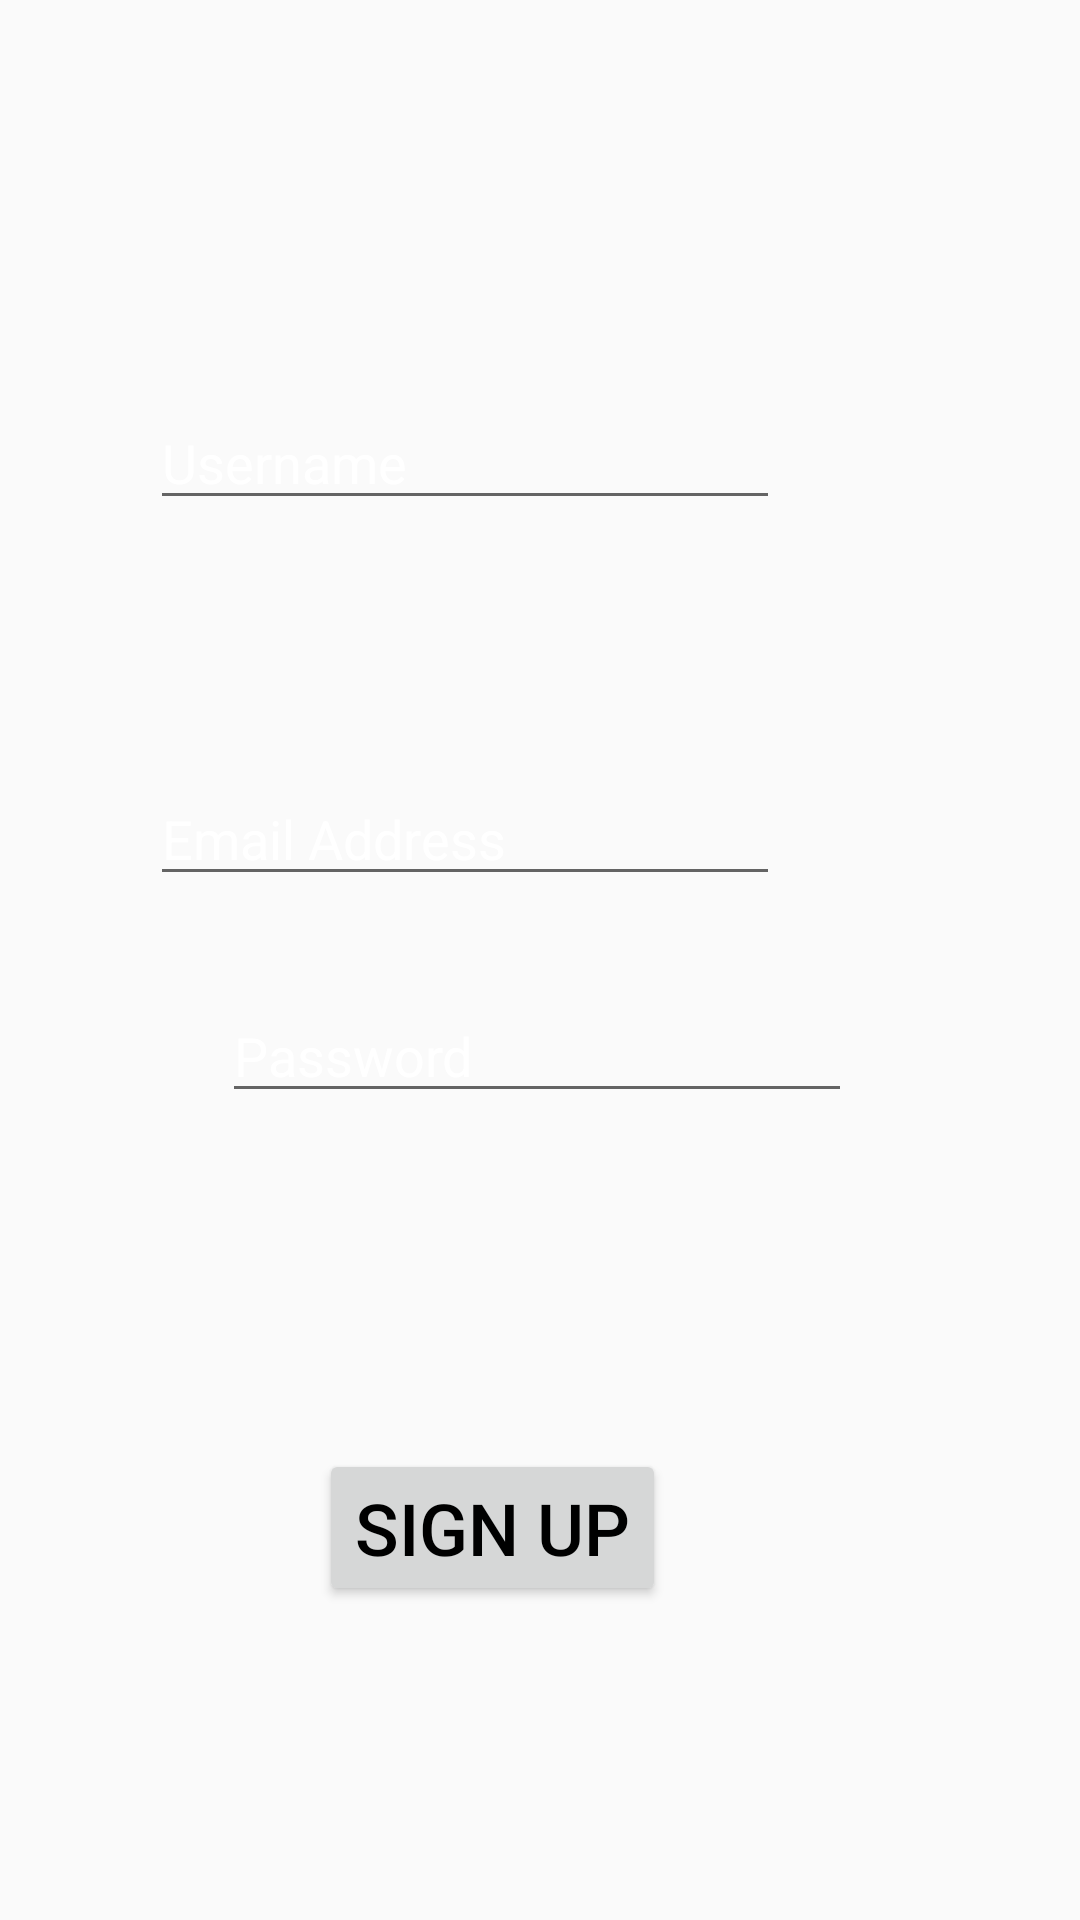

Layout XML and referenced resources for this Android screen:
<!-- AndroidManifest.xml: application theme AppTheme -->
<!-- res/layout/activity_main2.xml -->
<?xml version="1.0" encoding="utf-8"?>
<androidx.constraintlayout.widget.ConstraintLayout xmlns:android="http://schemas.android.com/apk/res/android"
    xmlns:app="http://schemas.android.com/apk/res-auto"
    xmlns:tools="http://schemas.android.com/tools"
    android:layout_width="match_parent"
    android:layout_height="match_parent"
    android:background="@drawable/m"
    tools:context=".Main2Activity">

    <EditText
        android:id="@+id/editText3"
        android:layout_width="wrap_content"
        android:layout_height="wrap_content"
        android:layout_marginStart="98dp"
        android:layout_marginLeft="98dp"
        android:layout_marginEnd="100dp"
        android:layout_marginRight="100dp"
        android:layout_marginBottom="84dp"
        android:ems="10"
        android:hint="Username"
        android:inputType="textPersonName"
        android:textColor="@android:color/background_light"
        android:textColorHighlight="@android:color/background_light"
        android:textColorHint="@android:color/background_light"
        android:textSize="18sp"
        app:layout_constraintBottom_toTopOf="@+id/editText4"
        app:layout_constraintEnd_toEndOf="parent"
        app:layout_constraintHorizontal_bias="1.0"
        app:layout_constraintStart_toStartOf="parent" />

    <EditText
        android:id="@+id/editText4"
        android:layout_width="wrap_content"
        android:layout_height="wrap_content"
        android:layout_marginStart="98dp"
        android:layout_marginLeft="98dp"
        android:layout_marginTop="84dp"
        android:layout_marginEnd="100dp"
        android:layout_marginRight="100dp"
        android:layout_marginBottom="174dp"
        android:ems="10"
        android:hint="Email Address"
        android:inputType="textEmailAddress"
        android:textColorHint="@android:color/background_light"
        app:layout_constraintBottom_toBottomOf="parent"
        app:layout_constraintEnd_toEndOf="parent"
        app:layout_constraintHorizontal_bias="1.0"
        app:layout_constraintStart_toStartOf="parent"
        app:layout_constraintTop_toTopOf="parent"
        app:layout_constraintVertical_bias="0.509" />

    <EditText
        android:id="@+id/editText5"
        android:layout_width="wrap_content"
        android:layout_height="wrap_content"
        android:layout_marginStart="98dp"
        android:layout_marginLeft="98dp"
        android:layout_marginTop="79dp"
        android:layout_marginEnd="100dp"
        android:layout_marginRight="100dp"
        android:layout_marginBottom="56dp"
        android:ems="10"
        android:hint="Password"
        android:inputType="textPassword"
        android:textColor="@android:color/background_light"
        android:textColorHint="@android:color/background_light"
        app:layout_constraintBottom_toTopOf="@+id/button2"
        app:layout_constraintEnd_toEndOf="parent"
        app:layout_constraintStart_toStartOf="parent"
        app:layout_constraintTop_toBottomOf="@+id/editText4" />

    <Button
        android:id="@+id/button2"
        android:layout_width="wrap_content"
        android:layout_height="wrap_content"
        android:layout_marginStart="132dp"
        android:layout_marginLeft="132dp"
        android:layout_marginTop="56dp"
        android:layout_marginEnd="164dp"
        android:layout_marginRight="164dp"
        android:layout_marginBottom="153dp"
        android:text="Sign Up"
        android:textColor="@android:color/black"
        android:textSize="24sp"
        app:layout_constraintBottom_toBottomOf="parent"
        app:layout_constraintEnd_toEndOf="parent"
        app:layout_constraintStart_toStartOf="parent"
        app:layout_constraintTop_toBottomOf="@+id/editText5" />

    <TextView
        android:id="@+id/textView3"
        android:layout_width="wrap_content"
        android:layout_height="wrap_content"
        android:layout_marginStart="160dp"
        android:layout_marginLeft="160dp"
        android:layout_marginTop="61dp"
        android:layout_marginEnd="198dp"
        android:layout_marginRight="198dp"
        android:layout_marginBottom="90dp"
        android:text="SIGN UP"
        android:textColor="@android:color/background_light"
        android:textSize="36sp"
        app:layout_constraintBottom_toTopOf="@+id/editText3"
        app:layout_constraintEnd_toEndOf="parent"
        app:layout_constraintStart_toStartOf="parent"
        app:layout_constraintTop_toTopOf="parent" />
</androidx.constraintlayout.widget.ConstraintLayout>
<!-- resources referenced by this layout -->
<resources>
  <style name="AppTheme" parent="Theme.AppCompat.Light.NoActionBar">
          
          <item name="colorPrimary">@color/colorPrimary</item>
          <item name="colorPrimaryDark">#DF060112</item>
          <item name="colorAccent">@color/colorAccent</item>
      </style>
  <color name="colorPrimary">#34069A</color>
  <color name="colorAccent">#03DAC5</color>
</resources>
